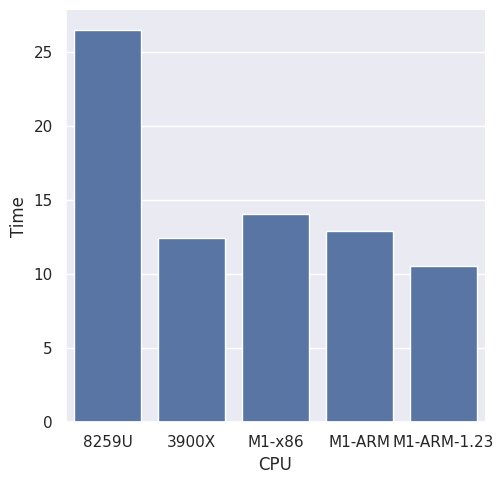

This chart was generated by the following Python code:
#!/usr/bin/env python3
# -*- coding: utf-8 -*-

#plot geometric mean for 
# load/init/minmax/rgba processing of DigiMorph Desert Iguana

import pandas as pd
import seaborn as sns
import matplotlib.pyplot as plt

#MacBook i5-8259U
#Ubuntu i7-8700K
#Ubuntu 3900X
df = pd.DataFrame({'CPU': ['8259U','3900X','M1-x86', 'M1-ARM', 'M1-ARM-1.23',],
					'Time': [26.5, 12.418, 14.08, 12.934, 10.563]})
sns.set()
ax = sns.catplot(x="CPU", y="Time", kind="bar", data=df)
plt.savefig('nibabel.png', dpi=300)
